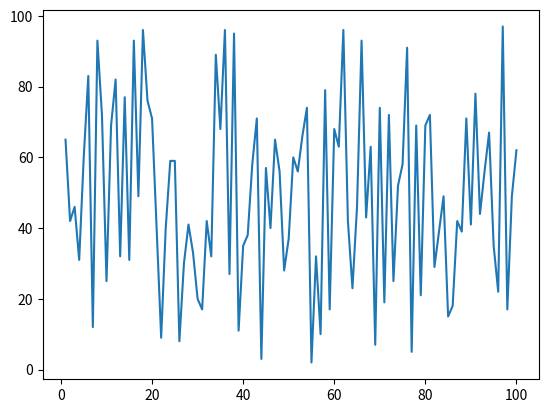

Source code (Python):
# matplotlib_investigation.py

from matplotlib import pyplot as plt
import numpy as np


x_values = range (1, 101)
y_values = np.random.randint(1, 100, 100)

plt.plot(x_values, y_values)

plt.show()
